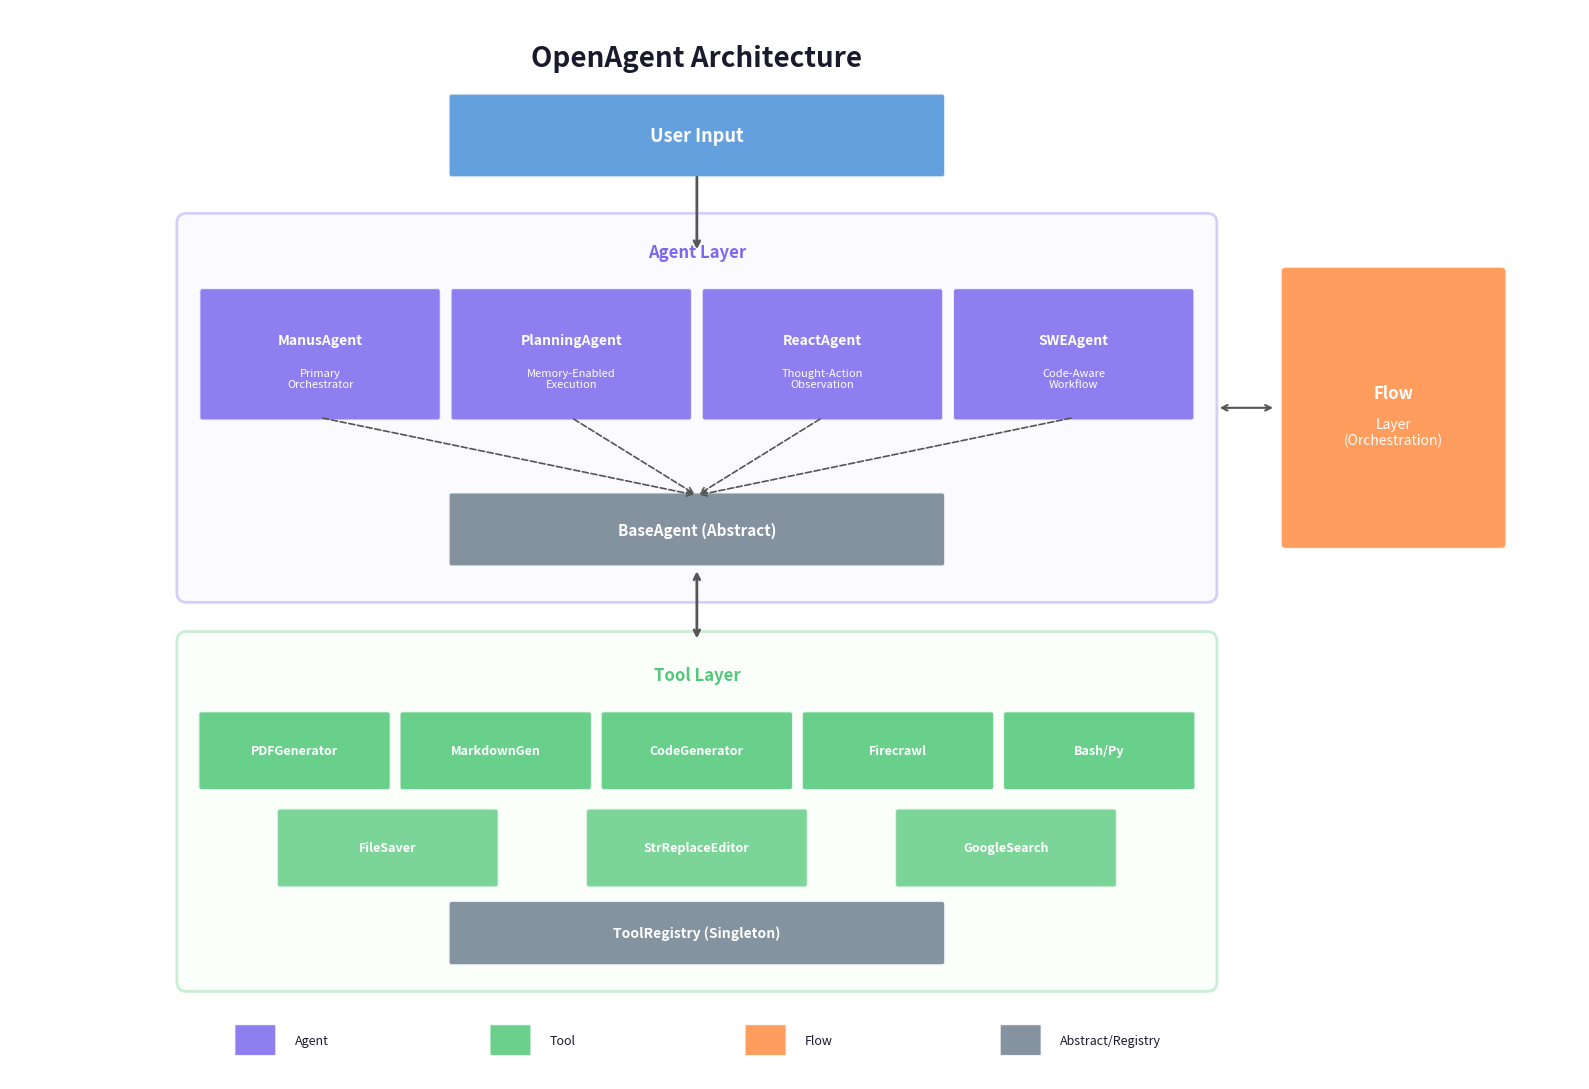

Python code for this plot:
#!/usr/bin/env python
"""Generate the corrected architecture diagram for the paper."""

import matplotlib.pyplot as plt
from matplotlib.patches import FancyBboxPatch

# Initialize Figure
fig, ax = plt.subplots(1, 1, figsize=(16, 11))
ax.set_xlim(0, 16)
ax.set_ylim(0, 11)
ax.axis('off')

# --- Configuration ---
# Main vertical axis center for the Agent/Tool stack
CENTER_X = 7.0 
# Width of the main container layers
LAYER_WIDTH = 10.4
# Starting X for the main containers
LAYER_START_X = CENTER_X - (LAYER_WIDTH / 2)

colors = {
    'user': '#4A90D9',
    'agent': '#7B68EE', 
    'tool': '#50C878',
    'flow': '#FF8C42',
    'base': '#708090',
    'text': '#1a1a2e',
    'arrow': '#555555'
}

# --- Helper Function ---
def draw_fancy_box(ax, x, y, width, height, color, label, sublabel=None, 
                   fontsize=10, fontweight='bold', alpha=0.85, 
                   textcolor='white', boxstyle='round,pad=0.03'):
    """Draws a box and centers text inside it."""
    box = FancyBboxPatch((x, y), width, height, boxstyle=boxstyle,
                          facecolor=color, edgecolor='white', linewidth=1.5, alpha=alpha)
    ax.add_patch(box)
    
    center_x = x + (width / 2)
    center_y = y + (height / 2)
    
    if sublabel:
        # If there is a sublabel, shift main label up slightly
        ax.text(center_x, center_y + 0.15, label, fontsize=fontsize, 
                fontweight=fontweight, ha='center', va='center', color=textcolor)
        ax.text(center_x, center_y - 0.25, sublabel, fontsize=fontsize-2, 
                ha='center', va='center', color=textcolor, linespacing=1.1)
    else:
        ax.text(center_x, center_y, label, fontsize=fontsize, 
                fontweight=fontweight, ha='center', va='center', color=textcolor)
    return box

# --- Title ---
ax.text(CENTER_X, 10.5, 'OpenAgent Architecture', fontsize=20, fontweight='bold', 
        ha='center', va='center', color=colors['text'])

# --- User Input Layer ---
# Width 5, centered at CENTER_X
user_w = 5.0
user_x = CENTER_X - (user_w / 2)
draw_fancy_box(ax, user_x, 9.3, user_w, 0.8, colors['user'], 'User Input', fontsize=13)

# --- Agent Layer Container ---
agent_layer_box = FancyBboxPatch((LAYER_START_X, 5.0), LAYER_WIDTH, 3.8, boxstyle='round,pad=0.1',
                              facecolor='#f0f0ff', edgecolor=colors['agent'], linewidth=2, alpha=0.3)
ax.add_patch(agent_layer_box)
ax.text(CENTER_X, 8.5, 'Agent Layer', fontsize=12, fontweight='bold', ha='center', va='center', color=colors['agent'])

# --- Individual Agents ---
# 4 Agents, distributed evenly inside the layer
agent_w = 2.4
gap = (LAYER_WIDTH - (4 * agent_w)) / 5  # Calculate gap to fit 4 items
agent_y = 6.8

agents = [
    ('ManusAgent', 'Primary\nOrchestrator'),
    ('PlanningAgent', 'Memory-Enabled\nExecution'),
    ('ReactAgent', 'Thought-Action\nObservation'),
    ('SWEAgent', 'Code-Aware\nWorkflow')
]

agent_centers_x = [] # Store for arrows

current_x = LAYER_START_X + gap
for name, desc in agents:
    draw_fancy_box(ax, current_x, agent_y, agent_w, 1.3, colors['agent'], name, desc)
    agent_centers_x.append(current_x + agent_w/2)
    current_x += agent_w + gap

# --- BaseAgent ---
base_w = 5.0
base_x = CENTER_X - (base_w / 2)
draw_fancy_box(ax, base_x, 5.3, base_w, 0.7, colors['base'], 'BaseAgent (Abstract)', fontsize=11)

# --- Inheritance Arrows ---
# Connect bottom of each agent to top of BaseAgent
for ac_x in agent_centers_x:
    ax.annotate('', xy=(CENTER_X, 6.0), xytext=(ac_x, 6.8),
                arrowprops=dict(arrowstyle='->', color=colors['arrow'], lw=1.2, ls='--'))

# --- Tool Layer Container ---
tool_layer_box = FancyBboxPatch((LAYER_START_X, 1.0), LAYER_WIDTH, 3.5, boxstyle='round,pad=0.1',
                             facecolor='#f0fff0', edgecolor=colors['tool'], linewidth=2, alpha=0.3)
ax.add_patch(tool_layer_box)
ax.text(CENTER_X, 4.15, 'Tool Layer', fontsize=12, fontweight='bold', ha='center', va='center', color=colors['tool'])

# --- Tools Row 1 ---
# 5 Tools
tool_w1 = 1.9
gap1 = (LAYER_WIDTH - (5 * tool_w1)) / 6
current_x = LAYER_START_X + gap1
tool_y1 = 3.0

tools_row1 = ['PDFGenerator', 'MarkdownGen', 'CodeGenerator', 'Firecrawl', 'Bash/Py']

for name in tools_row1:
    draw_fancy_box(ax, current_x, tool_y1, tool_w1, 0.75, colors['tool'], name, fontsize=9)
    current_x += tool_w1 + gap1

# --- Tools Row 2 ---
# 3 Tools
tool_w2 = 2.2
gap2 = (LAYER_WIDTH - (3 * tool_w2)) / 4
current_x = LAYER_START_X + gap2
tool_y2 = 2.0

tools_row2 = ['FileSaver', 'StrReplaceEditor', 'GoogleSearch']

for name in tools_row2:
    draw_fancy_box(ax, current_x, tool_y2, tool_w2, 0.75, colors['tool'], name, fontsize=9, alpha=0.75)
    current_x += tool_w2 + gap2

# --- Tool Registry ---
reg_w = 5.0
reg_x = CENTER_X - (reg_w / 2)
draw_fancy_box(ax, reg_x, 1.2, reg_w, 0.6, colors['base'], 'ToolRegistry (Singleton)', fontsize=10)

# --- Flow Layer ---
# Placed to the right of the main stack
flow_x = LAYER_START_X + LAYER_WIDTH + 0.8  # Start 0.8 units right of the agent layer
draw_fancy_box(ax, flow_x, 5.5, 2.2, 2.8, colors['flow'], 'Flow', 'Layer\n(Orchestration)', 
               fontsize=12, alpha=0.85, boxstyle='round,pad=0.05')

# --- Main Data Flow Arrows ---

# User -> Agent Layer (Vertical Center)
ax.annotate('', xy=(CENTER_X, 8.5), xytext=(CENTER_X, 9.3),
            arrowprops=dict(arrowstyle='->', color=colors['arrow'], lw=2))

# Agent Layer <-> Tool Layer (Vertical Center)
ax.annotate('', xy=(CENTER_X, 4.5), xytext=(CENTER_X, 5.25),
            arrowprops=dict(arrowstyle='<->', color=colors['arrow'], lw=2))

# Agent Layer <-> Flow Layer (Horizontal)
# From right edge of Agent Layer Box to Left edge of Flow Box
agent_box_right = LAYER_START_X + LAYER_WIDTH
flow_box_left = flow_x
arrow_y = 6.9

ax.annotate('', xy=(agent_box_right + 0.1, arrow_y), xytext=(flow_box_left - 0.1, arrow_y),
            arrowprops=dict(arrowstyle='<->', color=colors['arrow'], lw=1.5))

# --- Legend ---
legend_y = 0.4
legend_items = [
    (colors['agent'], 'Agent'),
    (colors['tool'], 'Tool'),
    (colors['flow'], 'Flow'),
    (colors['base'], 'Abstract/Registry')
]

# Center the legend
total_legend_width = (len(legend_items) * 2.6)
legend_start_x = CENTER_X - (total_legend_width / 2) + 0.5

for i, (color, label) in enumerate(legend_items):
    x = legend_start_x + i * 2.6
    box = FancyBboxPatch((x, legend_y-0.15), 0.4, 0.3, boxstyle='round,pad=0.01',
                          facecolor=color, edgecolor='white', linewidth=1, alpha=0.85)
    ax.add_patch(box)
    ax.text(x+0.6, legend_y, label, fontsize=9, ha='left', va='center', color=colors['text'])

plt.tight_layout()
# bbox_inches='tight' ensures nothing is cut off
plt.savefig('architecture_fixed.png', dpi=150, bbox_inches='tight', 
            facecolor='white', edgecolor='none')
print('Fixed architecture diagram saved.')